Labelled photos from "sample data set", an image-classification folder in nasa/Rapid-Model-Import-Tool. The possible labels are: creamy paste, diced, floured, grated, juiced, jullienne, mixed, peeled, sliced, whole.

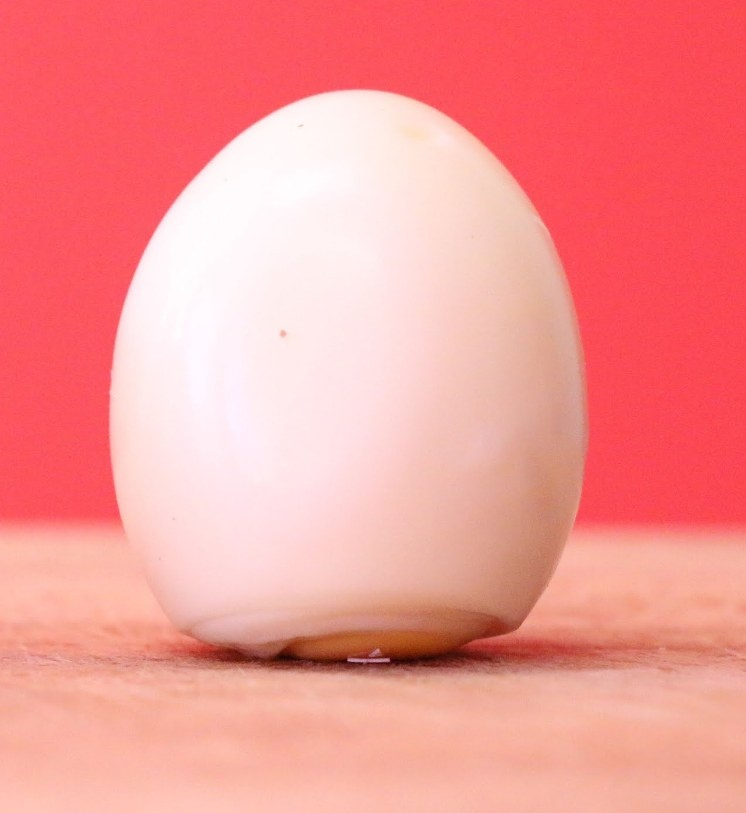
Label: peeled

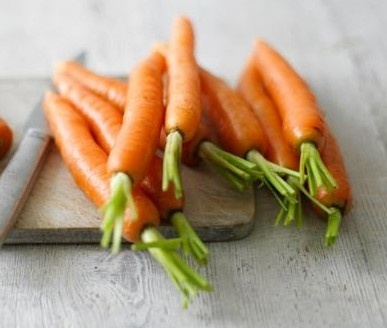
Label: whole

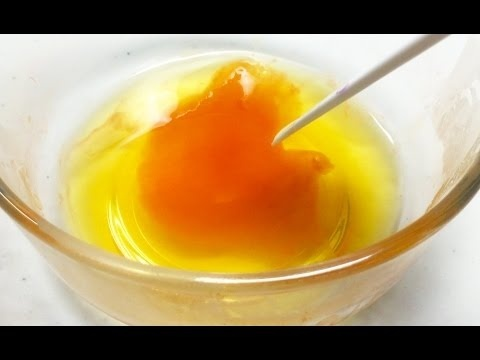
Label: juiced

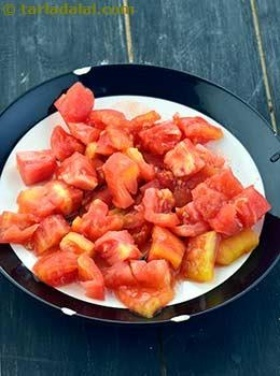
Label: diced

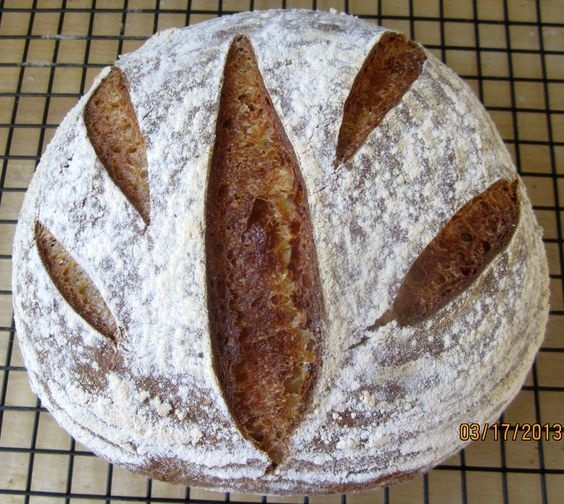
Label: floured

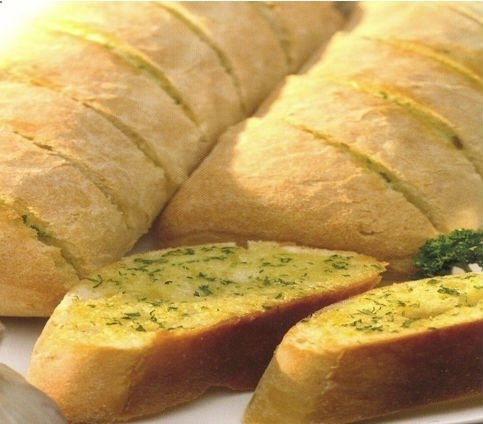
Label: sliced
